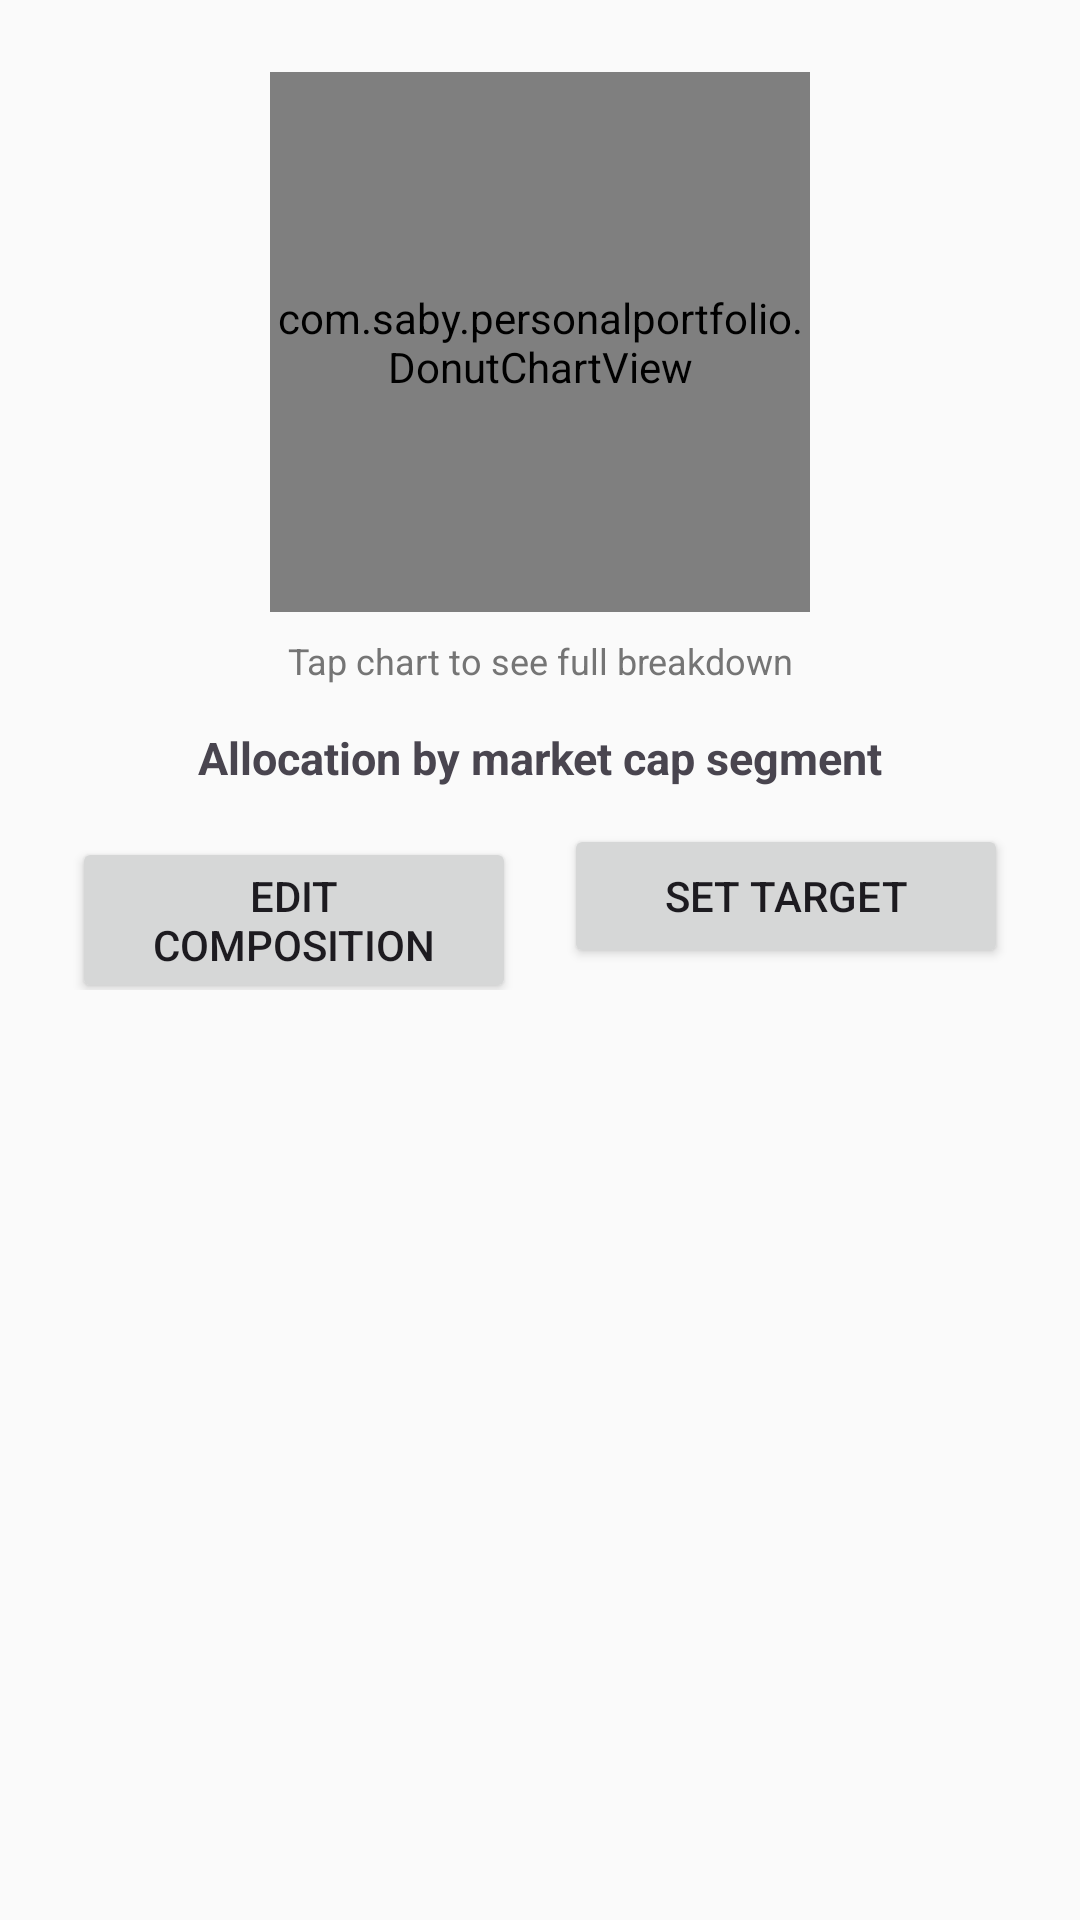

Reconstruct the res/layout file that produces this screen, plus the resources it refers to.
<!-- AndroidManifest.xml: application theme Theme.PersonalPortfolio -->
<!-- res/layout/page_allocation_market_cap.xml -->
<?xml version="1.0" encoding="utf-8"?>
<androidx.core.widget.NestedScrollView xmlns:android="http://schemas.android.com/apk/res/android"
    xmlns:app="http://schemas.android.com/apk/res-auto"
    android:layout_width="match_parent"
    android:layout_height="match_parent"
    android:fillViewport="true">

    <LinearLayout
        android:layout_width="match_parent"
        android:layout_height="wrap_content"
        android:orientation="vertical"
        android:padding="24dp">

        <FrameLayout
            android:layout_width="180dp"
            android:layout_height="180dp"
            android:layout_gravity="center_horizontal"
            android:clickable="true"
            android:focusable="true"
            android:background="?attr/selectableItemBackgroundBorderless">

            <com.saby.personalportfolio.DonutChartView
                android:id="@+id/donutChart"
                android:layout_width="match_parent"
                android:layout_height="match_parent" />

        </FrameLayout>

        <TextView
            android:id="@+id/marketCapTapHint"
            android:layout_width="match_parent"
            android:layout_height="wrap_content"
            android:layout_marginTop="8dp"
            android:text="Tap chart to see full breakdown"
            android:textSize="12sp"
            android:textColor="@color/colorNeutral"
            android:gravity="center"
            android:clickable="true"
            android:focusable="true"
            android:background="?attr/selectableItemBackground" />

        <TextView
            android:id="@+id/allocationSummary"
            android:layout_width="match_parent"
            android:layout_height="wrap_content"
            android:layout_marginTop="14dp"
            android:textSize="15sp"
            android:textStyle="bold"
            android:gravity="center"
            android:text="Allocation by market cap segment" />

        <TextView
            android:id="@+id/allocationSubCaption"
            android:layout_width="match_parent"
            android:layout_height="wrap_content"
            android:textSize="11sp"
            android:textColor="@color/colorNeutral"
            android:gravity="center"
            android:visibility="gone" />

        <LinearLayout
            android:layout_width="match_parent"
            android:layout_height="wrap_content"
            android:orientation="horizontal"
            android:layout_marginTop="12dp">

            <Button
                android:id="@+id/editCompositionButton"
                android:layout_width="0dp"
                android:layout_height="wrap_content"
                android:layout_weight="1"
                android:layout_marginEnd="8dp"
                android:text="Edit Composition" />

            <Button
                android:id="@+id/setTargetButton"
                android:layout_width="0dp"
                android:layout_height="wrap_content"
                android:layout_weight="1"
                android:layout_marginStart="8dp"
                android:text="Set Target" />

        </LinearLayout>

        
        <androidx.recyclerview.widget.RecyclerView
            android:id="@+id/allocationRecyclerView"
            android:layout_width="match_parent"
            android:layout_height="wrap_content"
            android:layout_marginTop="20dp"
            android:clipToPadding="false" />

    </LinearLayout>

</androidx.core.widget.NestedScrollView>
<!-- resources referenced by this layout -->
<resources>
  <color name="colorNeutral">#757575</color>
  <style name="Theme.PersonalPortfolio" parent="Theme.Material3.DayNight.NoActionBar">
          <item name="colorPrimary">@color/colorPrimary</item>
          <item name="colorPrimaryVariant">@color/colorPrimaryVariant</item>
          <item name="colorOnPrimary">@color/colorOnPrimary</item>
  
          <item name="colorSecondary">@color/colorSecondary</item>
          <item name="colorOnSecondary">@color/colorOnSecondary</item>
  
          <item name="android:colorBackground">@color/colorBackground</item>
          <item name="colorOnBackground">@color/colorOnBackground</item>
  
          <item name="colorSurface">@color/colorSurface</item>
          <item name="colorOnSurface">@color/colorOnSurface</item>
  
          <item name="android:statusBarColor">@color/colorPrimaryVariant</item>
      </style>
  <color name="colorPrimary">#1B5E20</color>
  <color name="colorPrimaryVariant">#0D3B12</color>
  <color name="colorOnPrimary">#FFFFFF</color>
  <color name="colorSecondary">#00897B</color>
  <color name="colorOnSecondary">#FFFFFF</color>
  <color name="colorBackground">#FAFAFA</color>
  <color name="colorOnBackground">#1A1A1A</color>
  <color name="colorSurface">#FFFFFF</color>
  <color name="colorOnSurface">#1A1A1A</color>
</resources>
